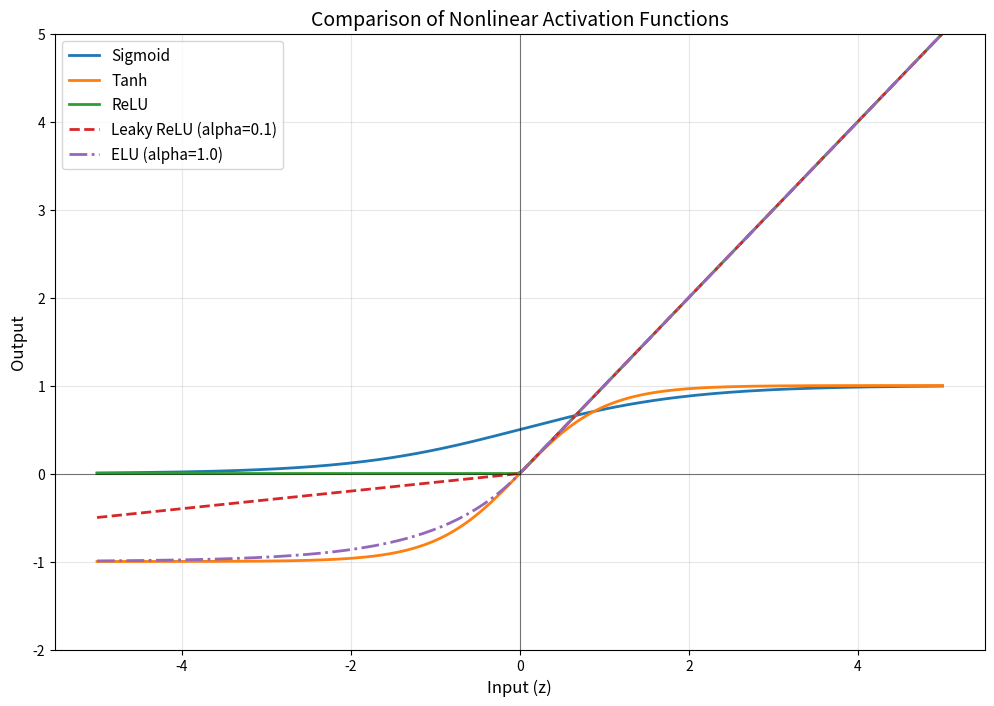

The matplotlib source for this figure:
import os

# Check if running in Google Colab
try:
    import google.colab
    IN_COLAB = True
except ImportError:
    IN_COLAB = False

if IN_COLAB:
    print("Setting up Colab environment...")
    repo_url = "https://github.com/doomguy0991/N132.git"
    if not os.path.exists("/content/N132"):
        !git clone $repo_url /content/N132
    %cd "/content/N132"
    print("Setup complete.")
else:
    print("Running locally. No setup needed.")


import numpy as np
import matplotlib.pyplot as plt

# --- IMPLEMENTATION OF ACTIVATION FUNCTIONS ---
def sigmoid(z):
    return 1.0 / (1.0 + np.exp(-z))

def tanh(z):
    return np.tanh(z)

def relu(z):
    return np.maximum(0, z)

def leaky_relu(z, alpha=0.1):
    return np.maximum(alpha * z, z)

def elu(z, alpha=1.0):
    return np.where(z > 0, z, alpha * (np.exp(z) - 1.0))

# Generate data points
z = np.linspace(-5, 5, 200)

# Plot curves
plt.figure(figsize=(12, 8))
plt.plot(z, sigmoid(z), label='Sigmoid', linewidth=2)
plt.plot(z, tanh(z), label='Tanh', linewidth=2)
plt.plot(z, relu(z), label='ReLU', linewidth=2)
plt.plot(z, leaky_relu(z), label='Leaky ReLU (alpha=0.1)', linewidth=2, linestyle='--')
plt.plot(z, elu(z), label='ELU (alpha=1.0)', linewidth=2, linestyle='-.')

plt.title("Comparison of Nonlinear Activation Functions", fontsize=14)
plt.xlabel("Input (z)", fontsize=12)
plt.ylabel("Output", fontsize=12)
plt.grid(True, alpha=0.3)
plt.axhline(0, color='black', linewidth=0.8, alpha=0.5)
plt.axvline(0, color='black', linewidth=0.8, alpha=0.5)
plt.ylim(-2, 5)
plt.legend(fontsize=11)
plt.show()


import numpy as np

# --- OOP Modular Layers API ---
class LinearLayer:
    def __init__(self, in_features, out_features):
        # Initialize weights and biases
        self.W = np.random.randn(in_features, out_features) * 0.01
        self.b = np.zeros((1, out_features))
        self.X = None
        self.dW = None
        self.db = None
        
    def forward(self, X):
        # Cache input X for use in backward pass
        self.X = X
        out = X.dot(self.W) + self.b
        return out
        
    def backward(self, dout):
        # Compute downstream and parameter gradients using matrix calculus
        self.dW = self.X.T.dot(dout)
        self.db = np.sum(dout, axis=0, keepdims=True)
        dX = dout.dot(self.W.T)
        return dX

class ReLULayer:
    def __init__(self):
        self.X = None
        
    def forward(self, X):
        # Cache input for backward routing
        self.X = X
        return np.maximum(0, X)
        
    def backward(self, dout):
        # Element-wise gradient routing (avoiding sparse Jacobian multiplication)
        dX = dout * (self.X > 0)
        return dX

# --- Verification using Numerical Gradient Checking ---
np.random.seed(42)
N, D, C = 3, 4, 2 # small dimensions for checking
X = np.random.randn(N, D)
dout = np.random.randn(N, C)

layer = LinearLayer(D, C)

# 1. Compute Analytic Gradients
out = layer.forward(X)
dX_analytic = layer.backward(dout)
dW_analytic = layer.dW

# 2. Compute Numerical Gradients
def eval_loss_X(X_param):
    return np.sum(X_param.dot(layer.W) * dout)

def eval_loss_W(W_param):
    return np.sum(layer.X.dot(W_param) * dout)

def get_numerical_grad(loss_fn, param, h=1e-5):
    grad = np.zeros_like(param)
    it = np.nditer(param, flags=['multi_index'], op_flags=['readwrite'])
    while not it.finished:
        ix = it.multi_index
        old_val = param[ix]
        
        param[ix] = old_val + h
        loss_plus = loss_fn(param)
        
        param[ix] = old_val
        grad[ix] = (loss_plus - loss_fn(param)) / h
        it.iternext()
    return grad

dX_numeric = get_numerical_grad(eval_loss_X, X)
dW_numeric = get_numerical_grad(eval_loss_W, layer.W)

rel_err_X = np.max(np.abs(dX_analytic - dX_numeric) / np.maximum(np.abs(dX_analytic) + np.abs(dX_numeric), 1e-8))
rel_err_W = np.max(np.abs(dW_analytic - dW_numeric) / np.maximum(np.abs(dW_analytic) + np.abs(dW_numeric), 1e-8))

print("--- Vectorized Layer Verification ---")
print(f"X gradient max relative error: {rel_err_X:.2e}")
print(f"W gradient max relative error: {rel_err_W:.2e}")
# Both relative errors should be extremely small (< 1e-9), verifying our matrix calculus implementation!
